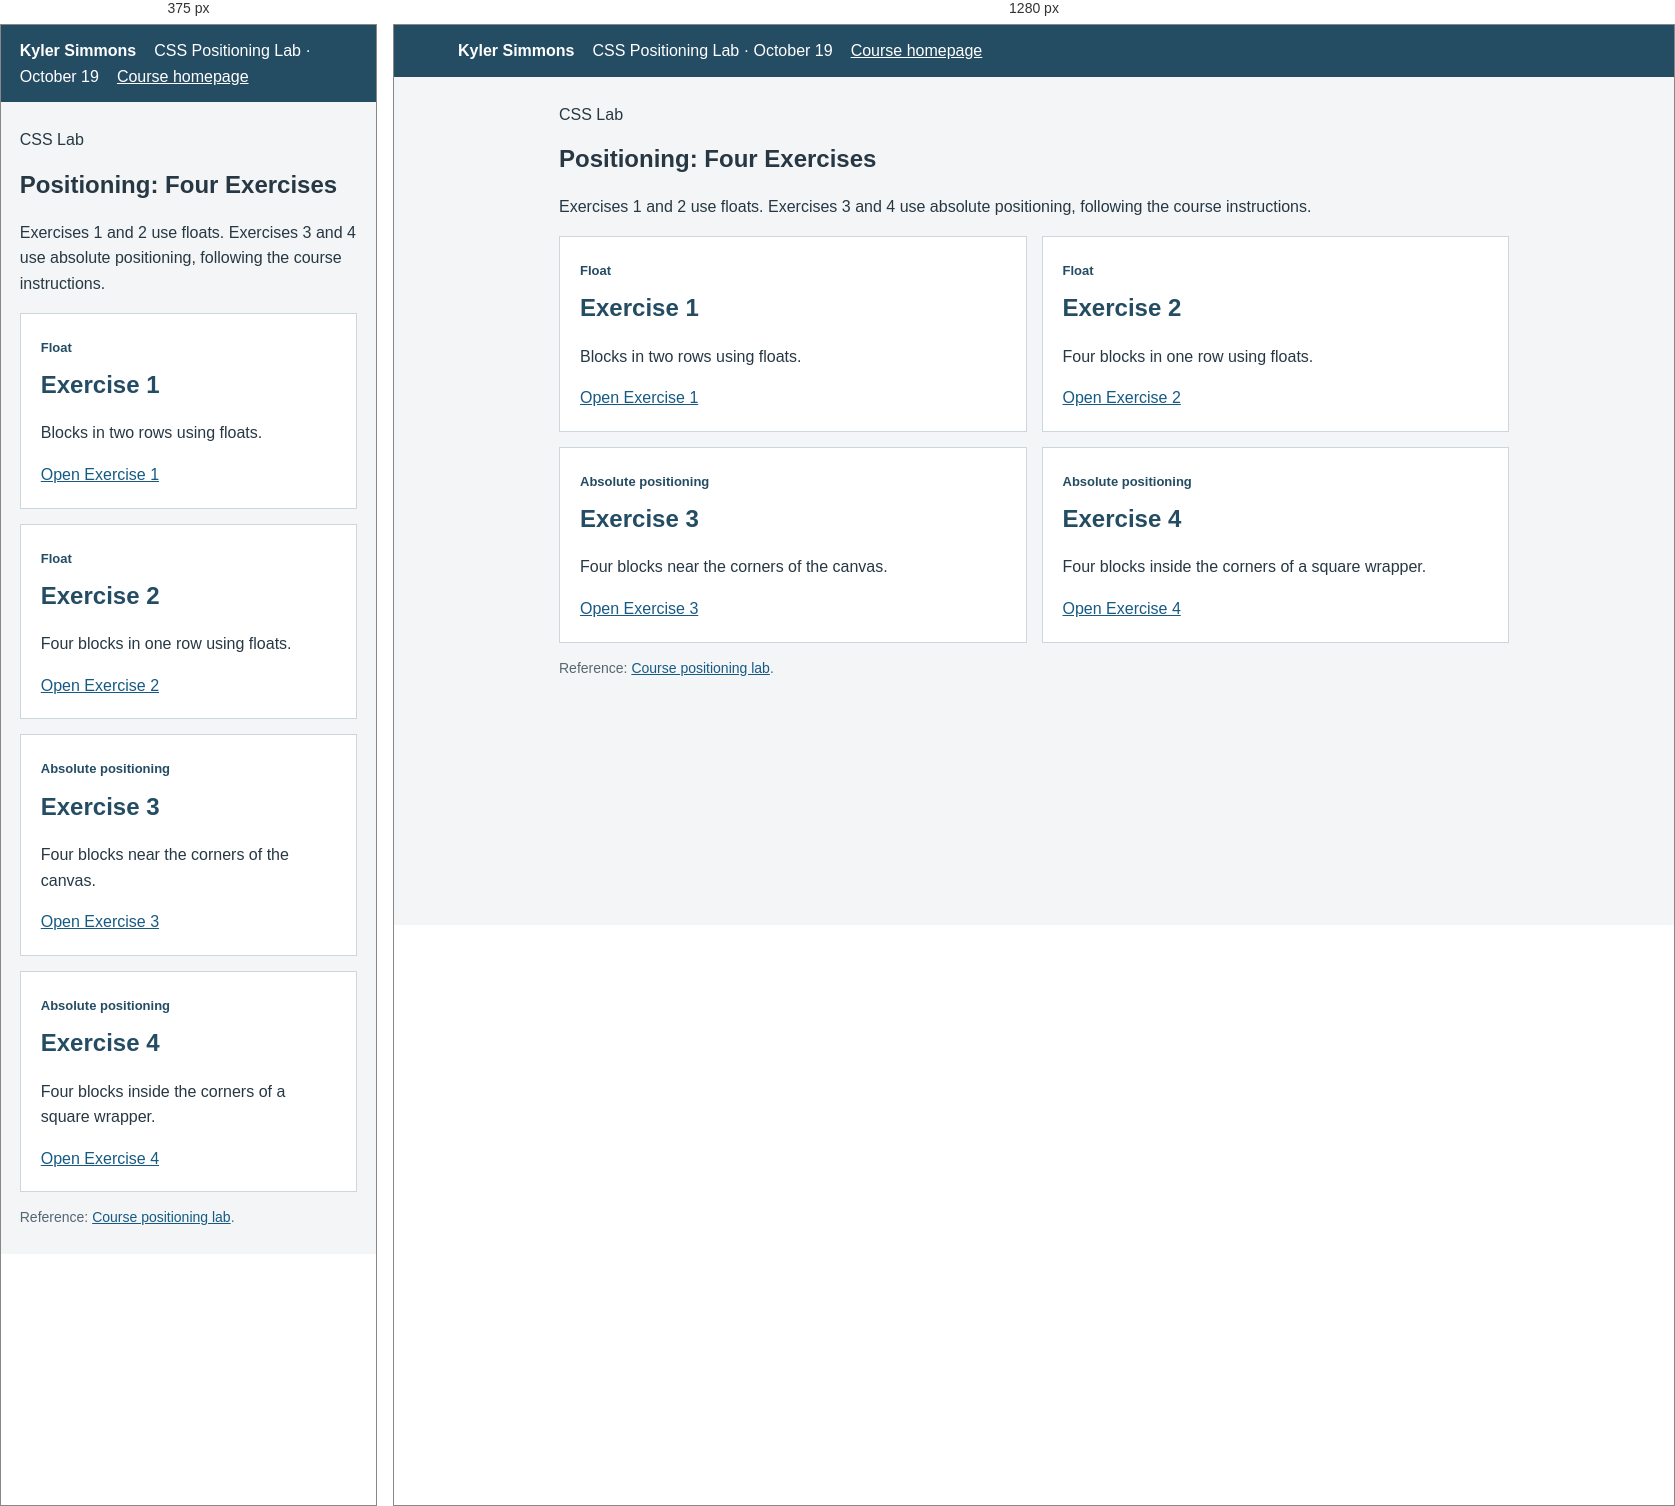
Rendered at 375 px and 1280 px, left to right.

<!-- file: index.html -->
<!DOCTYPE html>
<html lang="en">
<head><meta charset="utf-8"><meta name="viewport" content="width=device-width,initial-scale=1"><title>Positioning Lab | Kyler Simmons</title><link rel="stylesheet" href="../assets/css/style.css"></head>
<body>
<div class="course-strip"><strong>Kyler Simmons</strong><span>CSS Positioning Lab · October 19</span><a href="../index.html#assignments">Course homepage</a></div>
<section class="coursework" aria-labelledby="title">
<p class="eyebrow">CSS Lab</p><h1 id="title">Positioning: Four Exercises</h1>
<p>Exercises 1 and 2 use floats. Exercises 3 and 4 use absolute positioning, following the course instructions.</p>
<div class="course-grid">
<article class="course-card"><span class="tag">Float</span><h2>Exercise 1</h2><p>Blocks in two rows using floats.</p><a href="exercise1.html">Open Exercise 1</a></article>
<article class="course-card"><span class="tag">Float</span><h2>Exercise 2</h2><p>Four blocks in one row using floats.</p><a href="exercise2.html">Open Exercise 2</a></article>
<article class="course-card"><span class="tag">Absolute positioning</span><h2>Exercise 3</h2><p>Four blocks near the corners of the canvas.</p><a href="exercise3.html">Open Exercise 3</a></article>
<article class="course-card"><span class="tag">Absolute positioning</span><h2>Exercise 4</h2><p>Four blocks inside the corners of a square wrapper.</p><a href="exercise4.html">Open Exercise 4</a></article>
</div><p class="course-note">Reference: <a href="https://thomaswallace.net/module/positioning-lab/">Course positioning lab</a>.</p>
</section></body></html>

/* @media block from style.css */
@media (max-width: 650px) {
  .site-nav .container {
    display: block;
  }
  .site-nav a {
    display: inline-block;
    margin-right: 12px;
  }
  main > section,
  .html-article,
  .resources {
    padding: 15px;
  }
  .course-grid {
    grid-template-columns: 1fr;
  }
}